Run: headless pygame with SDL's dummy video driver; simulated clock (each Clock.tick advances the game by its frame time, no real sleeping); random seed 0; keys injected as events and as key.get_pressed() state; no mouse input.
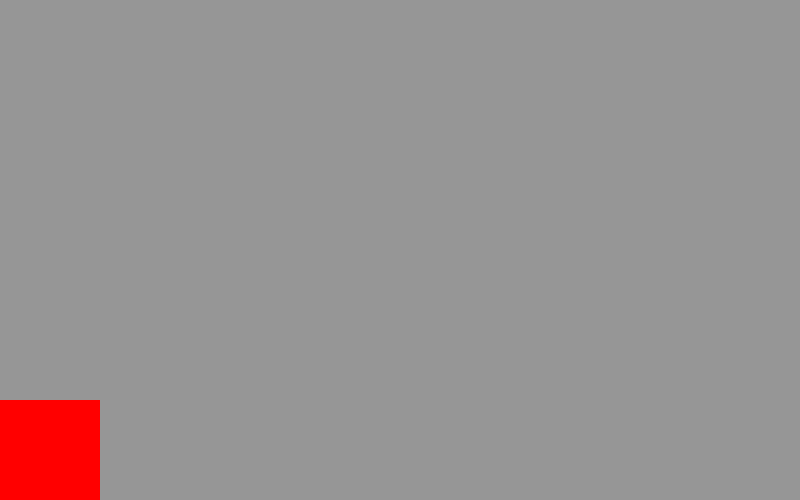
Frame 1 of 4 · flips 1–60 · no input
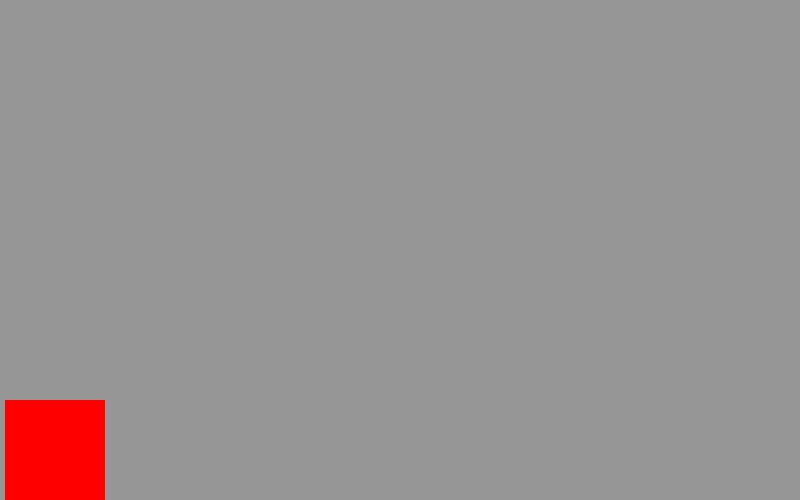
Frame 2 of 4 · flips 61–180 · tapped SPACE, RETURN · held RIGHT (→), D
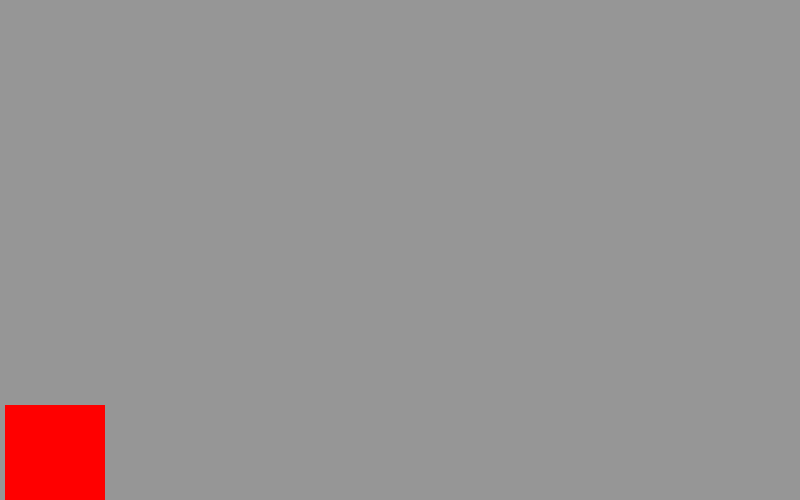
Frame 3 of 4 · flips 181–300 · held DOWN (↓), S
Frame 4 of 4 · flips 301–420 · held LEFT (←), A, UP (↑), W · screen same as frame 1, image omitted

The pygame program that drew these frames:

import pygame
from pygame.locals import *


RED = (255, 0, 0)
GRAY = (150, 150, 150)

pygame.init()

WIDTH = 800
HEIGHT = 500



screen = pygame.display.set_mode((WIDTH,HEIGHT))

rect_1 = pygame.Rect(0,400,100,100)


clock = pygame.time.Clock()




running = True


while running:  
    clock.tick(60)
    screen.fill(GRAY)

    pygame.draw.rect(screen,RED,rect_1)


    for event in pygame.event.get():
        if event.type == pygame.QUIT:
            running = False
        

        if event.type == KEYDOWN:
            if event.key == K_RIGHT:
                rect_1.left += 5
            if event.key == K_LEFT:
                rect_1.right -= 5
            if event.key == K_UP:
                rect_1.top -= 5
            if event.key == K_DOWN:
                rect_1.bottom += 5

    pygame.display.flip()
    pygame.display.update()


pygame.quit()
